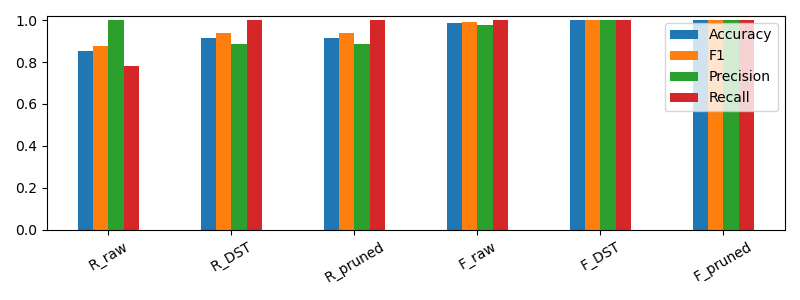

The file beside this chart, header and first rows:
, Accuracy, F1, Precision, Recall
R_raw, 0.8551, 0.878, 1.0, 0.7826
R_DST, 0.913, 0.9388, 0.8846, 1.0
R_pruned, 0.913, 0.9388, 0.8846, 1.0
F_raw, 0.9855, 0.9892, 0.9787, 1.0
F_DST, 1.0, 1.0, 1.0, 1.0
F_pruned, 1.0, 1.0, 1.0, 1.0
